Run: headless pygame with SDL's dummy video driver; simulated clock (each Clock.tick advances the game by its frame time, no real sleeping); random seed 0; keys injected as events and as key.get_pressed() state; mouse plan: one left click at the window centre at the start of phase 2, then a move to the lower-right quarter at the start of phase 3.
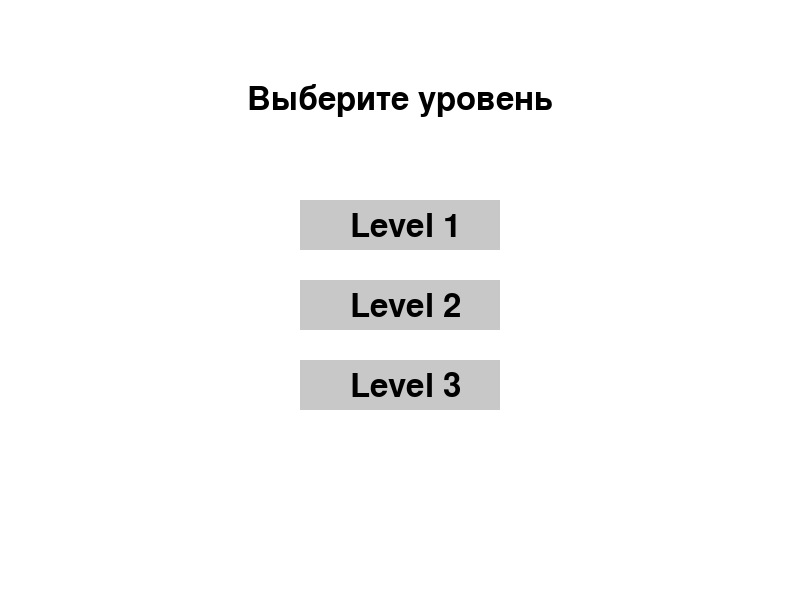
Frame 1 of 4 · flips 1–60 · no input
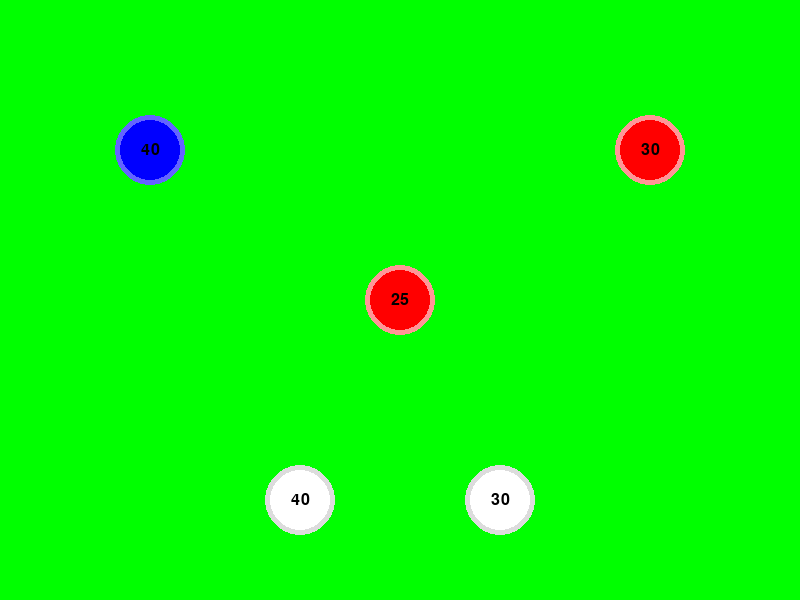
Frame 2 of 4 · flips 61–180 · clicked the window centre · tapped SPACE, RETURN · held RIGHT (→), D
Frame 3 of 4 · flips 181–300 · moved the mouse to the lower-right quarter · held DOWN (↓), S · screen unchanged from frame 2, image omitted
Frame 4 of 4 · flips 301–420 · held LEFT (←), A, UP (↑), W · screen unchanged from frame 3, image omitted

The pygame program that drew these frames:

import math
import random
import time
import pygame

pygame.init()

# Настройки экрана
WIDTH, HEIGHT = 800, 600
screen = pygame.display.set_mode((WIDTH, HEIGHT))
pygame.display.set_caption("State.io Clone")

# Цвета
WHITE = (255, 255, 255)
BLACK = (0, 0, 0)
RED = (255, 0, 0)
BLUE = (0, 0, 255)
GREEN = (0, 255, 0)  # Зеленый цвет фона

# Кадровая частота
clock = pygame.time.Clock()
FPS = 60

# Время для роста войск
UNIT_GROWTH_INTERVAL = 1  # Время в секундах для набора войск
MOVEMENT_SPEED = 5  # Скорость перемещения войск

# Классы
class Node:
    def __init__(self, x, y, owner, troops):
        self.x = x
        self.y = y
        self.owner = owner  # 0 - нейтральный, 1 - игрок, 2 - враг
        self.troops = troops
        self.radius = 30
        self.last_growth_time = time.time()  # Время последнего роста войск
        self.moving = False  # Флаг для отслеживания перемещения
        self.target = None  # Целевая точка для перемещения
        self.start_pos = None  # Начальная позиция
        self.neighbors = []  # Соседи для захвата

    def draw(self, screen):
        # Определяем основной цвет в зависимости от владельца
        if self.owner == 0:
            color = WHITE
            border_color = (220, 220, 220)  # Светло-серый для нейтральных территорий
        elif self.owner == 1:
            color = BLUE
            border_color = (100, 100, 255)  # Бледно-синий для союзных территорий
        else:  # Вражеская территория
            color = RED
            border_color = (255, 150, 150)  # Бледно-красный для вражеских территорий

        # Рисуем обводку (более бледный цвет)
        pygame.draw.circle(screen, border_color, (self.x, self.y), self.radius + 5)  # Обводка

        # Рисуем саму базу
        pygame.draw.circle(screen, color, (self.x, self.y), self.radius)

        # Отображаем количество войск в центре базы
        font = pygame.font.SysFont(None, 24)
        text = font.render(str(self.troops), True, BLACK)
        screen.blit(text, (self.x - text.get_width() // 2, self.y - text.get_height() // 2))

    def is_clicked(self, pos):
        dx = pos[0] - self.x
        dy = pos[1] - self.y
        return dx ** 2 + dy ** 2 <= self.radius ** 2

    def update_troops(self):
        # Обновление войск для территорий игрока (owner == 1) и врага (owner == 2)
        if self.owner == 1:  # Обновляем для территории игрока
            if time.time() - self.last_growth_time > UNIT_GROWTH_INTERVAL:
                self.troops += 2  # Увеличиваем войска на 2
                self.last_growth_time = time.time()
        elif self.owner == 2:  # Для врага тоже обновляем войска
            if time.time() - self.last_growth_time > UNIT_GROWTH_INTERVAL:
                self.troops += 2  # Враги тоже увеличивают количество войск
                self.last_growth_time = time.time()

    def start_movement(self, target_node):
        if not self.moving:
            self.moving = True
            self.target = target_node
            self.start_pos = (self.x, self.y)

    def move(self):
        if self.moving and self.target:
            # Рассчитываем направление
            dx = self.target.x - self.x
            dy = self.target.y - self.y
            distance = math.sqrt(dx ** 2 + dy ** 2)

            if distance > MOVEMENT_SPEED:
                dx /= distance
                dy /= distance
                self.x += dx * MOVEMENT_SPEED
                self.y += dy * MOVEMENT_SPEED
            else:
                # Если войска достигли цели, обновляем территорию
                self.x, self.y = self.target.x, self.target.y
                self.moving = False
                self.target = None  # Сброс цели
                # Проверяем захват территории
                if self.target and self.target.owner != 1:
                    if self.troops > self.target.troops:
                        self.target.owner = 1  # Захватить территорию
                        self.target.troops = self.troops
                    else:
                        self.target.troops += self.troops

    def add_neighbor(self, node):
        if node not in self.neighbors:
            self.neighbors.append(node)

# Функция для проверки наложения кружочков
def check_collision(new_node, nodes):
    for node in nodes:
        distance = math.sqrt((new_node.x - node.x) ** 2 + (new_node.y - node.y) ** 2)
        if distance < new_node.radius + node.radius:
            return True
    return False

# Список уровней
levels = [
    {
        "name": "Level 1",
        "nodes": [
            {"x": 200, "y": 200, "owner": 1, "troops": 20},
            {"x": 600, "y": 200, "owner": 2, "troops": 20},
            {"x": 400, "y": 400, "owner": 0, "troops": 40},
        ]
    },
    {
        "name": "Level 2",
        "nodes": [
            {"x": 150, "y": 150, "owner": 1, "troops": 40},
            {"x": 650, "y": 150, "owner": 2, "troops": 30},
            {"x": 400, "y": 300, "owner": 2, "troops": 25},
            {"x": 300, "y": 500, "owner": 0, "troops": 40},
            {"x": 500, "y": 500, "owner": 0, "troops": 30},
        ]
    },
    {
        "name": "Level 3",
        "nodes": [
            {"x": 100, "y": 100, "owner": 1, "troops": 35},
            {"x": 700, "y": 100, "owner": 2, "troops": 30},
            {"x": 400, "y": 300, "owner": 2, "troops": 20},
            {"x": 250, "y": 450, "owner": 0, "troops": 50},
            {"x": 550, "y": 450, "owner": 0, "troops": 45},
            {"x": 400, "y": 550, "owner": 0, "troops": 35},
        ]
    }
]

# Функция для создания узлов для текущего уровня
def create_nodes(level):
    nodes = []
    for node_info in level["nodes"]:
        new_node = Node(node_info["x"], node_info["y"], node_info["owner"], node_info["troops"])
        nodes.append(new_node)

    # Добавляем соседей для каждой территории
    for node in nodes:
        for other_node in nodes:
            if node != other_node:
                node.add_neighbor(other_node)

    return nodes

# ИИ
def ai_turn(nodes):
    for node in nodes:
        if node.owner == 2:
            for neighbor in node.neighbors:
                if neighbor.owner != 2 and neighbor.troops < node.troops:
                    if node.troops > neighbor.troops:
                        troops_to_send = node.troops // 2
                        node.troops -= troops_to_send
                        neighbor.troops -= troops_to_send
                        if neighbor.troops <= 0:
                            neighbor.owner = 2
                            neighbor.troops = abs(neighbor.troops)

# Функция для проверки победы
def check_victory(nodes):
    return all(node.owner == 1 for node in nodes)

# Функция для проверки поражения
def check_defeat(nodes):
    return all(node.owner == 2 for node in nodes)

# Экран выбора уровня
def level_selection_screen():
    font = pygame.font.SysFont(None, 48)
    title_text = font.render("Выберите уровень", True, BLACK)
    title_rect = title_text.get_rect(center=(WIDTH // 2, 100))

    level_buttons = []
    for i, level in enumerate(levels):
        button_text = font.render(level["name"], True, BLACK)
        button_rect = pygame.Rect(WIDTH // 2 - 100, 200 + i * 80, 200, 50)
        level_buttons.append((button_text, button_rect))

    running = True
    while running:
        screen.fill(WHITE)
        screen.blit(title_text, title_rect)

        for i, (button_text, button_rect) in enumerate(level_buttons):
            pygame.draw.rect(screen, (200, 200, 200), button_rect)
            screen.blit(button_text, button_rect.move(50, 10))

        for event in pygame.event.get():
            if event.type == pygame.QUIT:
                running = False
            elif event.type == pygame.MOUSEBUTTONDOWN:
                pos = pygame.mouse.get_pos()
                for i, (_, button_rect) in enumerate(level_buttons):
                    if button_rect.collidepoint(pos):
                        game_loop(i)  # Переход на выбранный уровень

        pygame.display.update()
        clock.tick(FPS)

#вывод победы
def show_victory_message():
    font = pygame.font.SysFont(None, 48)
    text = font.render("Вы победили!", True, (255, 0, 0))
    text_rect = text.get_rect(center=(WIDTH // 2, HEIGHT // 2))
    screen.blit(text, text_rect)

#вывод поражения
def show_defeat_message():
    font = pygame.font.SysFont(None, 48)
    text = font.render("Вы проиграли!", True, (255, 0, 0))  # Красный цвет
    text_rect = text.get_rect(center=(WIDTH // 2, HEIGHT // 2))
    screen.blit(text, text_rect)

# Главный игровой цикл
def game_loop(level_index):
    level = levels[level_index]
    nodes = create_nodes(level)

    selected_node = None
    running = True
    while running:
        screen.fill(GREEN)

        for event in pygame.event.get():
            if event.type == pygame.QUIT:
                running = False
            elif event.type == pygame.MOUSEBUTTONDOWN:
                pos = pygame.mouse.get_pos()
                for node in nodes:
                    if node.is_clicked(pos):
                        if selected_node is None:
                            selected_node = node
                        else:
                            if selected_node != node:
                                # Проверяем захват территории
                                if selected_node.owner == 1 and selected_node.troops > 1:
                                    troops_to_send = selected_node.troops // 2
                                    selected_node.troops -= troops_to_send

                                    if node.owner == 2:
                                        node.troops -= troops_to_send

                                        if node.troops <= 0:
                                            node.owner = 1
                                            node.troops = abs(node.troops)

                                    elif node.owner == 0:
                                        node.troops -= troops_to_send

                                        if node.troops <= 0:
                                            node.owner = 1
                                            node.troops = abs(node.troops)

                                    elif node.owner == 1:
                                        node.troops += troops_to_send  # Просто увеличиваем войска

                                    selected_node = None

        ai_turn(nodes)

        # Проверка на победу
        if check_victory(nodes):
            screen.fill(GREEN)
            show_victory_message()
            pygame.display.update()
            pygame.time.wait(2000)
            if level_index + 1 < len(levels):
                game_loop(level_index + 1)  # Переход к следующему уровню
                return  # Завершаем текущий цикл

        # Проверка на поражение
        elif check_defeat(nodes):
            screen.fill(GREEN)
            show_defeat_message()
            pygame.display.update()
            pygame.time.wait(2000)
            running = False  # Заканчиваем игру

        else:
            # Обновляем и рисуем территорию
            for node in nodes:
                node.update_troops()
                node.draw(screen)

        pygame.display.update()
        clock.tick(FPS)

# Начало игры
level_selection_screen()  # Экран выбора уровня

pygame.quit()
